Run: headless pygame with SDL's dummy video driver; simulated clock (each Clock.tick advances the game by its frame time, no real sleeping); random seed 0; keys injected as events and as key.get_pressed() state; no mouse input.
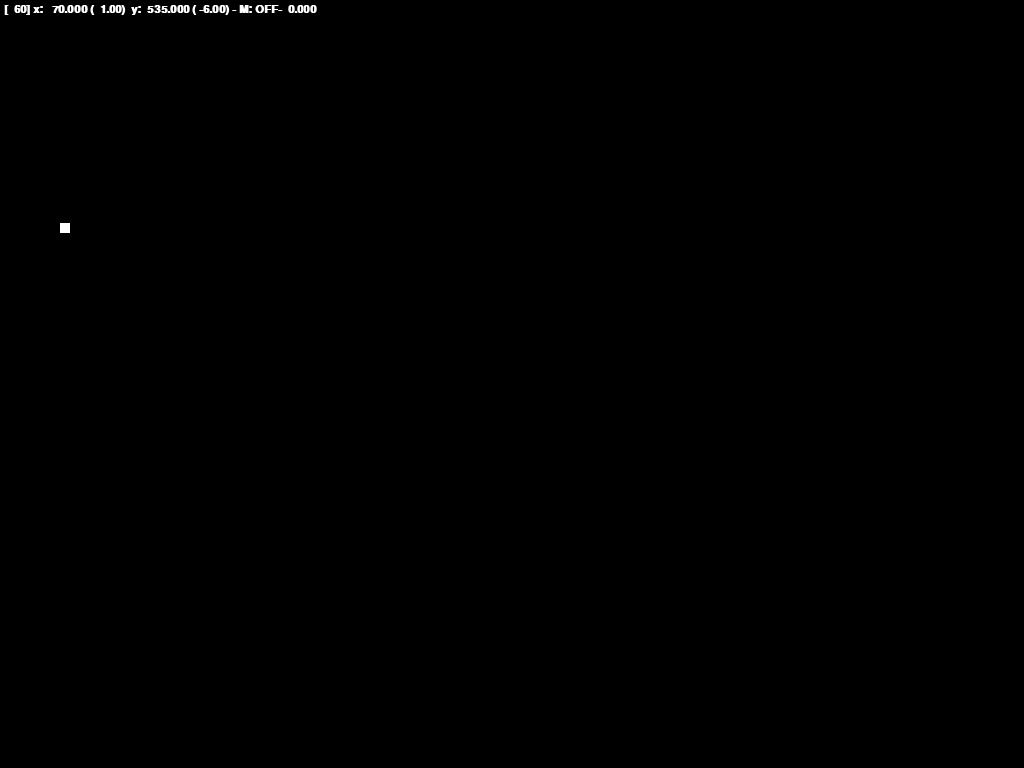
Frame 1 of 4 · flips 1–60 · no input
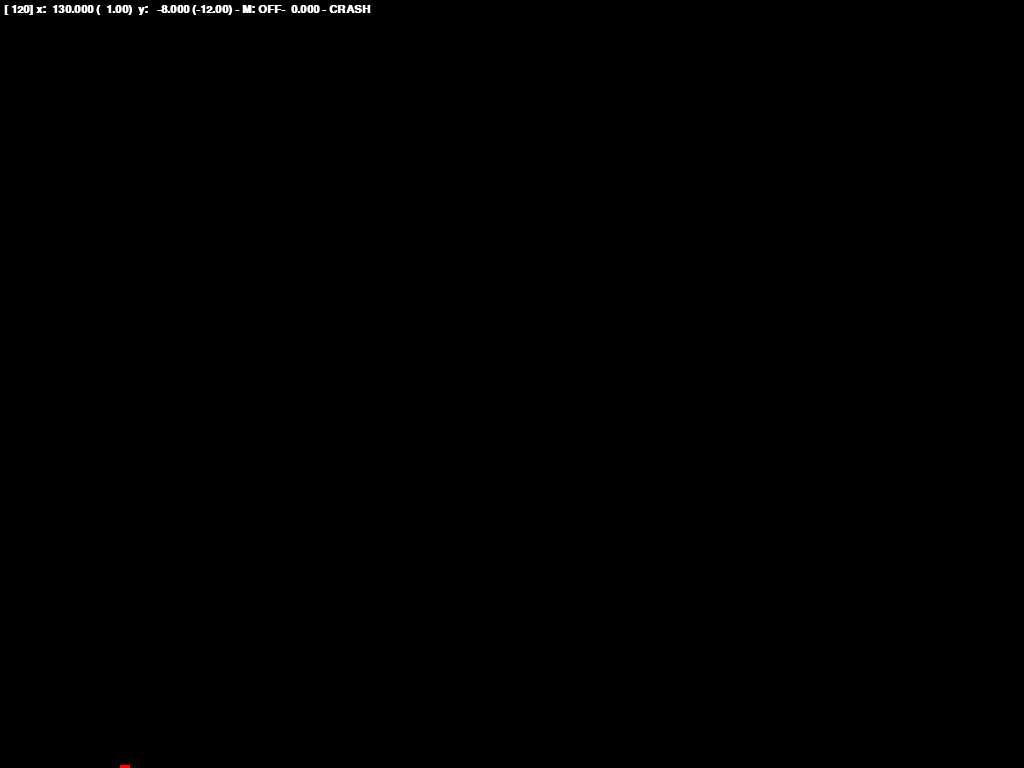
Frame 2 of 4 · flips 61–180 · tapped SPACE, RETURN · held RIGHT (→), D
Frame 3 of 4 · flips 181–300 · held DOWN (↓), S · screen unchanged from frame 2, image omitted
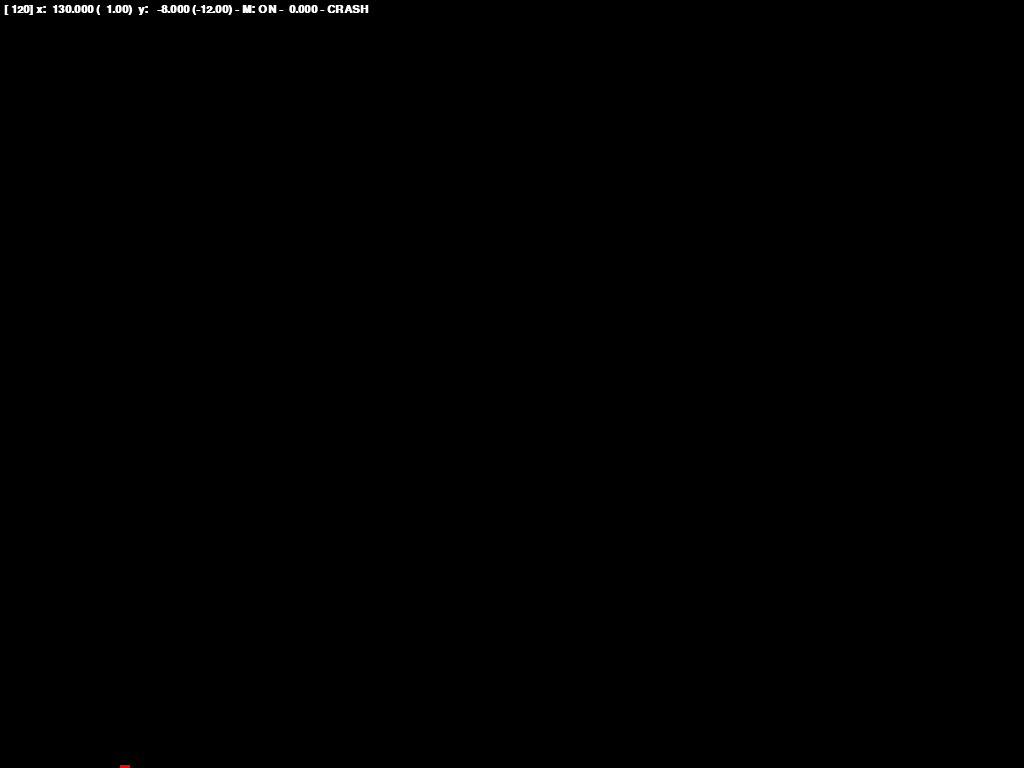
Frame 4 of 4 · flips 301–420 · held LEFT (←), A, UP (↑), W

The pygame program that drew these frames:

# encoding=utf-8
import time
import pygame

# -- Init pygame and main surfaces
pygame.init()
MAX_X_SIZE = 1000
MAX_Y_SIZE = 700
screen = pygame.display.set_mode((0,0), pygame.FULLSCREEN)
X_SIZE, Y_SIZE = screen.get_size()

pygame.display.set_caption("Lunar Lander")
background = pygame.Surface(screen.get_size())
background = background.convert()
background.fill((0, 0, 0))
FONT_SIZE = 16
font = pygame.font.SysFont("monospace", FONT_SIZE, True, False)
clock = pygame.time.Clock()

# -- Render the top-line text
_last_text = {}
def render_text(s):
    global _last_text
    s = s.strip()
    if s!=_last_text.get('s'):
        text = font.render(s, True, (255, 255, 255), (0, 0, 0))
        textRect = text.get_rect()

        textRect.left = screen.get_rect().left+4
        textRect.top = screen.get_rect().top+4
        _last_text = {"s":s, 'text':text, 'textRect':textRect}
    screen.blit(_last_text['text'], _last_text['textRect'])    

class LunarMath(object):
    def __init__(self):
        self.result = None

        self.x = 10.0
        self.y = Y_SIZE-50.0
        
        self.xv = 1.0
        self.yv = 0.0
        
        self.g = -0.1
        self.atmo = 0.0
        self.motor = 0.0
        self.motor_max = 2.0
        self.motor_ramp_up = 0.02
        self.motor_ramp_down = 0.1
        self.motor_on = "OFF"
        self.t = 0

    def throttle(self, on):
        if on:
            self.motor_on = "ON"
        else:
            self.motor_on = "OFF"

    def game_tick(self):
        if self.y>0.0 and self.y<Y_SIZE and self.x>=0.0 and self.x<X_SIZE:
            self.t += 1
            if self.motor_on=='ON':
                self.motor = min(self.motor_max, self.motor+self.motor_ramp_up)
            else:
                self.motor = max(0.0, self.motor-self.motor_ramp_down)        
            
            self.yv += self.g
            self.yv += self.atmo
            self.yv += self.motor
            
            self.xv += self.atmo
            
            self.x += self.xv
            self.y += self.yv        
    
            return self.display()
        else:
            if not self.result:
                if self.y<=0.0 and self.yv>=-2.0:
                    self.result = 'LAND'
                elif self.y<=0.0:
                    self.result = 'CRASH'
                else:
                    self.result = 'MISS'
            return "%s - %s\n" % (self.display(), self.result)

    def display(self):
        DISPLAY_FMT = "[%4s] x: %8.3f (%6.2f)  y: %8.3f (%6.2f) - M: %-3s-%7.3f"
        s = DISPLAY_FMT % (self.t, self.x, self.xv, self.y, self.yv, self.motor_on, self.motor)
        return s
        
def one_run():
    
    lunar = LunarMath()
    
    keepGoing = True
    
    box = pygame.Surface((10, 10))
    box = box.convert()
    box.fill((255, 255, 255))
    while keepGoing:
    
        clock.tick(30)
    
        for event in pygame.event.get():
            if event.type == pygame.QUIT:
                return False
            elif event.type == pygame.KEYDOWN:            
                keys = [event.key]
                if event.key == pygame.K_q:
                    return False # QUIT Command
                elif event.key == pygame.K_n:
                    return True # START OVER
                elif event.key == pygame.K_UP:
                    lunar.throttle(True) # THROTTLE UP
                elif event.key == pygame.K_DOWN:
                    lunar.throttle(False)
    
        s = lunar.game_tick()          
        
        if lunar.result == 'LAND':
            box.fill((0, 255, 0))
        elif lunar.result == 'CRASH':
            box.fill((255, 0, 0))
        elif lunar.result == 'MISS':
            box.fill((0, 0, 255))
        elif lunar.motor>0.0:
            box.fill((200,88,0))
        else:
            box.fill((255,255,255))
                

        screen.blit(background, (0, 0))
        screen.blit(box, (lunar.x-10, Y_SIZE-lunar.y-10))
        render_text(s)
        pygame.display.flip()

while one_run():
    pass
    
